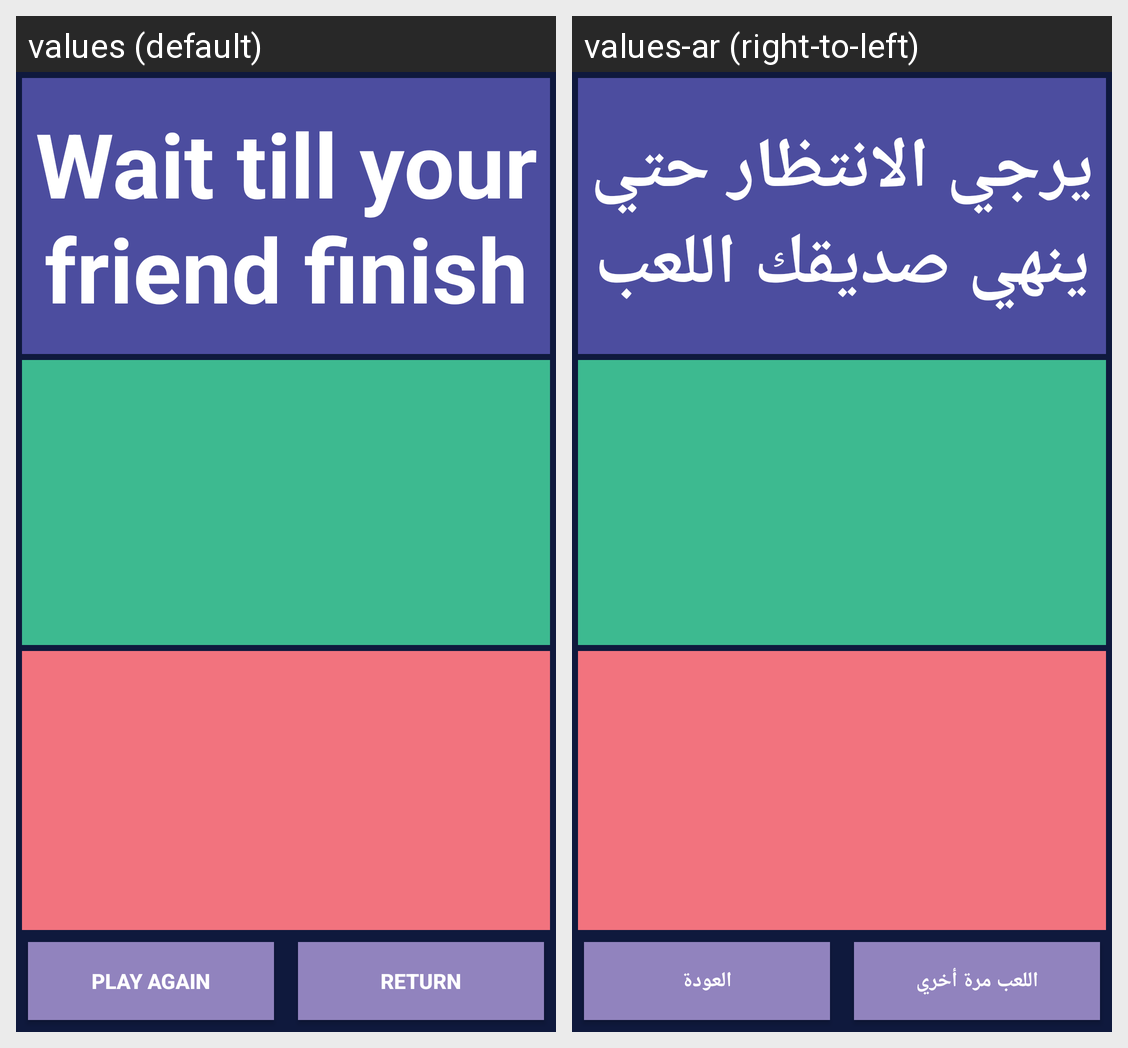

The Android screen above is rendered under two locales of the same app. Produce the string resources it draws, with the default and per-locale values.
Android screen res/layout/fragment_multiplayer_results.xml rendered under 2 locales, left to right: values (default), values-ar (right-to-left). Device: Nexus 5 (rendered at 1080×1920; each locale shown at half size, 540×960, under a caption strip naming it); theme Theme.ColorGame.
Strings drawn on this screen, with the default value and each locale's value (text and hints the layout hard-codes, and strings that could not be matched under every locale, appear in the picture but are not listed):

Wait
  values: Wait till your friend finish
  values-ar: يرجي الانتظار حتي ينهي صديقك اللعب

playAgain
  values: Play Again
  values-ar: اللعب مرة أخري

goToHome
  values: Return
  values-ar: العودة
